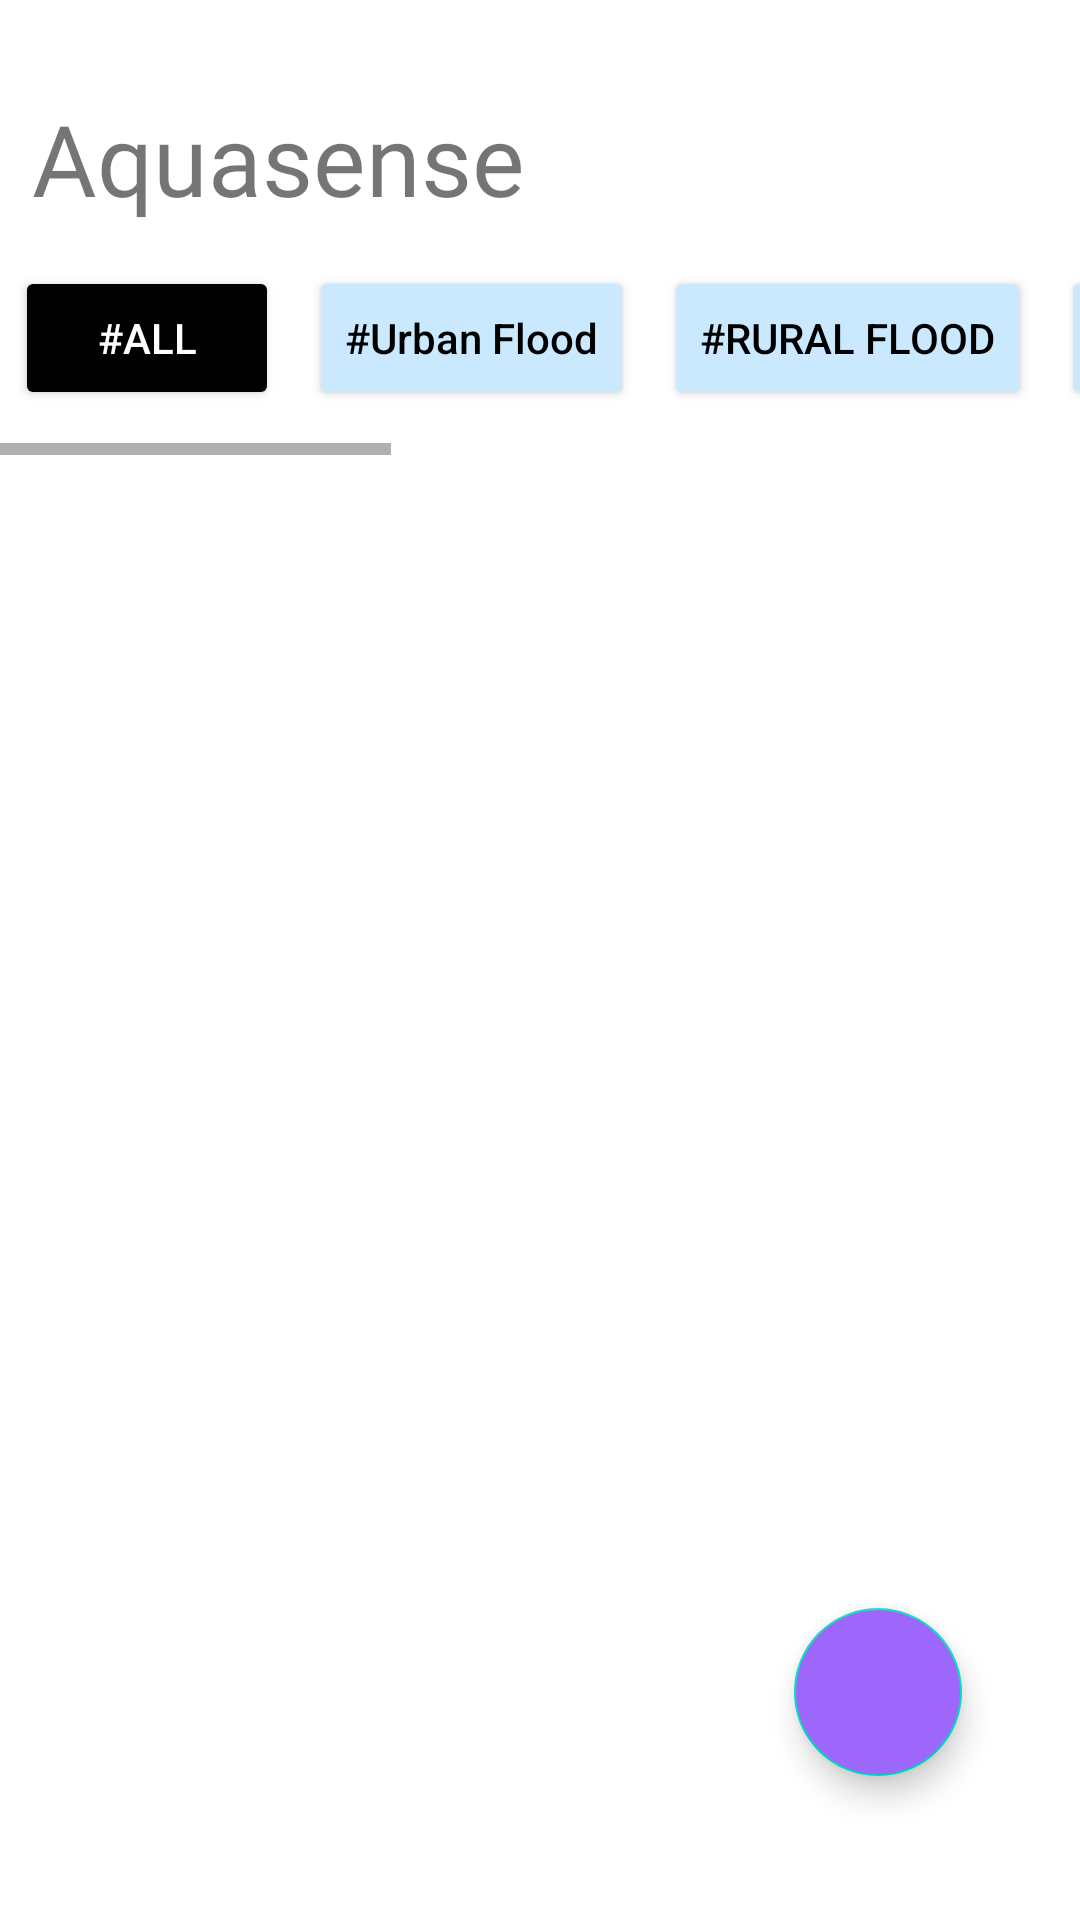

Layout XML and referenced resources for this Android screen:
<!-- AndroidManifest.xml: application theme Theme.MapBoxApp -->
<!-- res/layout/fragment_reach_out2.xml -->
<?xml version="1.0" encoding="utf-8"?>
<androidx.constraintlayout.widget.ConstraintLayout xmlns:android="http://schemas.android.com/apk/res/android"
    xmlns:app="http://schemas.android.com/apk/res-auto"
    android:layout_width="match_parent"
    android:layout_height="match_parent"
    tools:context=".ReachOut"
    xmlns:tools="http://schemas.android.com/tools">

    

    <ImageView
        android:id="@+id/map_icon"
        android:layout_width="33dp"
        android:layout_height="26.12dp"
        android:layout_alignParentTop="true"
        android:layout_alignParentRight="true"
        android:layout_marginBottom="672dp"
        android:src="@drawable/mapicon"
        app:layout_constraintBottom_toBottomOf="parent"
        app:layout_constraintEnd_toEndOf="parent"
        app:layout_constraintHorizontal_bias="0.902"
        app:layout_constraintStart_toStartOf="parent" />

    <TextView
        android:id="@+id/aquasense"
        android:layout_width="183dp"
        android:layout_height="43dp"
        android:layout_alignParentLeft="true"
        android:layout_alignParentTop="true"
        android:fontFamily="@font/aclonica"
        android:gravity="top"
        android:text="Aquasense"
        android:textSize="33dp"
        app:layout_constraintBottom_toTopOf="@+id/recyclerView"
        app:layout_constraintEnd_toEndOf="parent"
        app:layout_constraintHorizontal_bias="0.061"
        app:layout_constraintStart_toStartOf="parent"
        app:layout_constraintTop_toTopOf="parent"
        app:layout_constraintVertical_bias="0.283" />

    <HorizontalScrollView
        android:id="@+id/horizontalScroll"
        android:layout_width="match_parent"
        android:layout_height="wrap_content"
        app:layout_constraintTop_toBottomOf="@+id/aquasense"
        >

        <LinearLayout
            android:layout_width="match_parent"
            android:layout_height="wrap_content"
            android:layout_marginVertical="15dp"
            android:orientation="horizontal">
            <Button
                android:id="@+id/btn0"
                android:layout_width="wrap_content"
                android:layout_height="wrap_content"
                android:layout_marginHorizontal="5dp"
                android:textColor="@color/white"
                android:backgroundTint="@color/black"
                android:text="#All"/>

            <Button
                android:id="@+id/btn1"
                android:layout_width="wrap_content"
                android:layout_height="wrap_content"
                android:layout_marginHorizontal="5dp"
                android:textColor="@color/black"
                android:backgroundTint="#CAE9FF"
                android:textAllCaps="false"
                android:text="#Urban Flood"/>

            <Button
                android:id="@+id/btn2"
                android:layout_width="wrap_content"
                android:layout_height="wrap_content"
                android:layout_marginHorizontal="5dp"
                android:textColor="@color/black"
                android:backgroundTint="#CAE9FF"
                android:text="#Rural Flood" />


            <Button
                android:id="@+id/btn3"
                android:layout_width="wrap_content"
                android:layout_height="wrap_content"
                android:layout_marginHorizontal="5dp"
                android:textColor="@color/black"
                android:backgroundTint="#CAE9FF"
                android:text="#Oil Spill"/>
            <Button
                android:id="@+id/btn4"
                android:layout_width="wrap_content"
                android:layout_height="wrap_content"
                android:layout_marginHorizontal="5dp"
                android:textColor="@color/black"
                android:backgroundTint="#CAE9FF"
                android:text="#Tsunami"/>
            <Button
                android:id="@+id/btn5"
                android:layout_width="wrap_content"
                android:layout_height="wrap_content"
                android:layout_marginHorizontal="5dp"
                android:textColor="@color/black"
                android:backgroundTint="#CAE9FF"
                android:text="#Polluted River"/>
            <Button
                android:id="@+id/btn6"
                android:layout_width="wrap_content"
                android:layout_height="wrap_content"
                android:layout_marginHorizontal="5dp"
                android:textColor="@color/black"
                android:backgroundTint="#CAE9FF"
                android:text="#Drought"/>
            <Button
                android:id="@+id/btn7"
                android:layout_width="wrap_content"
                android:layout_height="wrap_content"
                android:layout_marginHorizontal="5dp"
                android:textColor="@color/black"
                android:backgroundTint="#CAE9FF"
                android:text="#Drainage Problem"/>

        </LinearLayout>
    </HorizontalScrollView>

    <androidx.recyclerview.widget.RecyclerView
        android:id="@+id/recyclerView"
        android:layout_marginBottom="2dp"
        android:layout_width="match_parent"
        android:layout_height="0dp"
        app:layoutManager="androidx.recyclerview.widget.LinearLayoutManager"

        app:layout_constraintBottom_toBottomOf="parent"
        app:layout_constraintEnd_toEndOf="parent"
        app:layout_constraintStart_toStartOf="parent"
        app:layout_constraintTop_toBottomOf="@+id/horizontalScroll"
        />

    <com.google.android.material.floatingactionbutton.FloatingActionButton
        android:id="@+id/floating_action_reach"
        android:layout_width="wrap_content"
        android:layout_height="wrap_content"
        android:layout_alignParentEnd="true"
        android:layout_alignParentBottom="true"
        android:layout_margin="28dp"
        android:backgroundTint="#9D67FB"
        android:src="@drawable/baseline_library_add_24"
        app:layout_constraintBottom_toBottomOf="parent"
        app:layout_constraintEnd_toEndOf="parent"
        app:layout_constraintHorizontal_bias="0.954"
        app:layout_constraintStart_toStartOf="parent"
        app:layout_constraintTop_toTopOf="parent"
        app:layout_constraintVertical_bias="0.962" />

</androidx.constraintlayout.widget.ConstraintLayout>
<!-- resources referenced by this layout -->
<resources>
  <color name="black">#FF000000</color>
  <color name="white">#FFFFFFFF</color>
  <!-- drawable mapicon: png bitmap (drawable, 892 bytes) -->
  <style name="Theme.MapBoxApp" parent="Theme.MaterialComponents.DayNight.DarkActionBar">
          
          <item name="colorPrimary">@color/purple_500</item>
          <item name="colorPrimaryVariant">@color/purple_700</item>
          <item name="colorOnPrimary">@color/white</item>
          
          <item name="colorSecondary">@color/teal_200</item>
          <item name="colorSecondaryVariant">@color/teal_700</item>
          <item name="colorOnSecondary">@color/black</item>
          
          <item name="android:statusBarColor">?attr/colorPrimaryVariant</item>
          
      </style>
  <color name="purple_500">#FF6200EE</color>
  <color name="purple_700">#FF3700B3</color>
  <color name="teal_200">#FF03DAC5</color>
  <color name="teal_700">#FF018786</color>
</resources>
